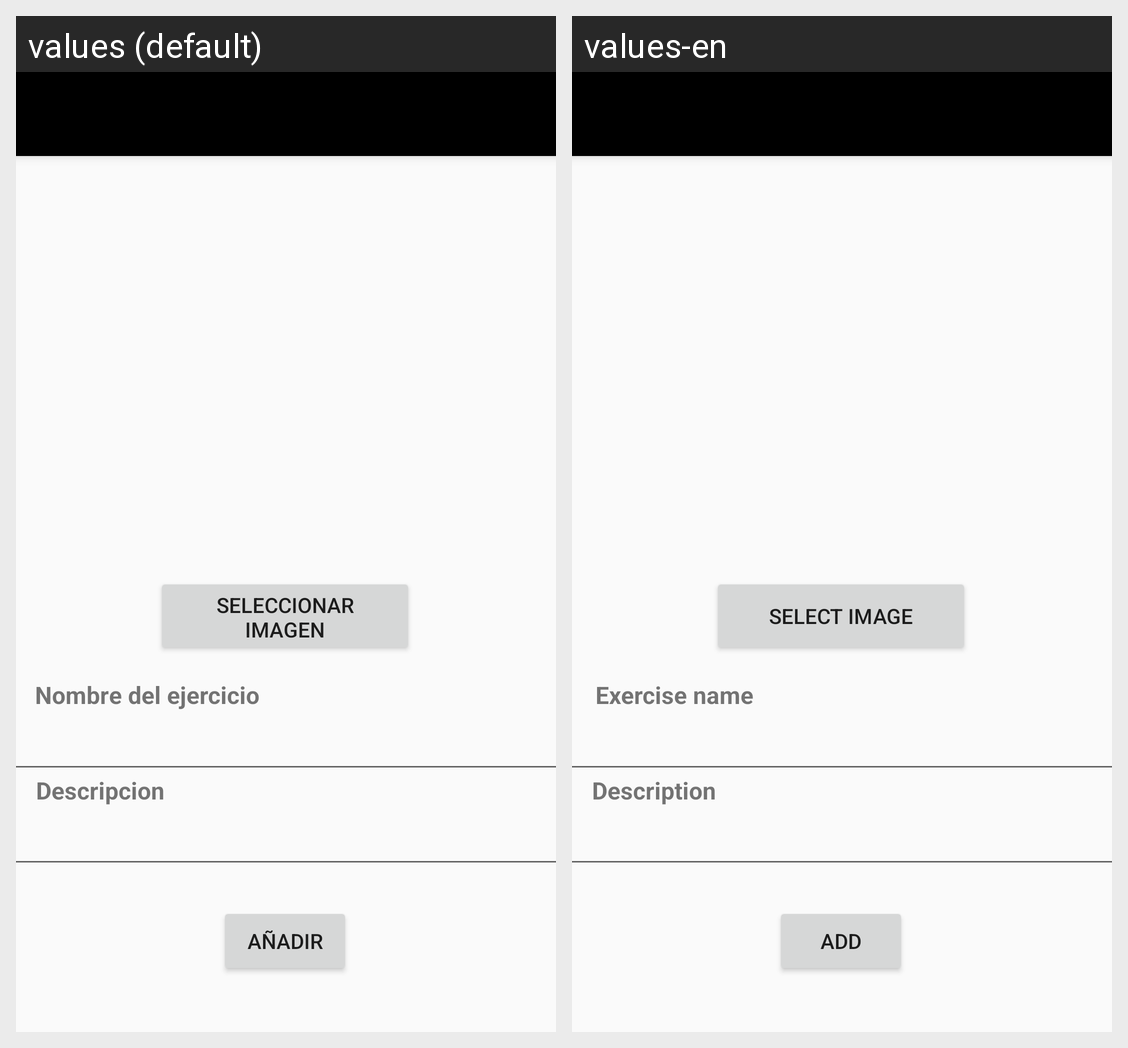

For this localized Android screen grid, give each drawn string resource with its value in every locale shown.
Android screen res/layout/activity_anadirejercicio.xml rendered under 2 locales, left to right: values (default), values-en. Device: Nexus 5 (rendered at 1080×1920; each locale shown at half size, 540×960, under a caption strip naming it); theme Theme.AppCompat.Light.NoActionBar.
Strings drawn on this screen, with the default value and each locale's value (text and hints the layout hard-codes, and strings that could not be matched under every locale, appear in the picture but are not listed):

botonSeleccionarImg
  values: Seleccionar Imagen
  values-en: Select Image

tvNombreEjr
  values: Nombre del ejercicio
  values-en: Exercise name

tvDescripcion
  values: Descripcion
  values-en: Description

botonAnadir
  values: Añadir
  values-en: Add
